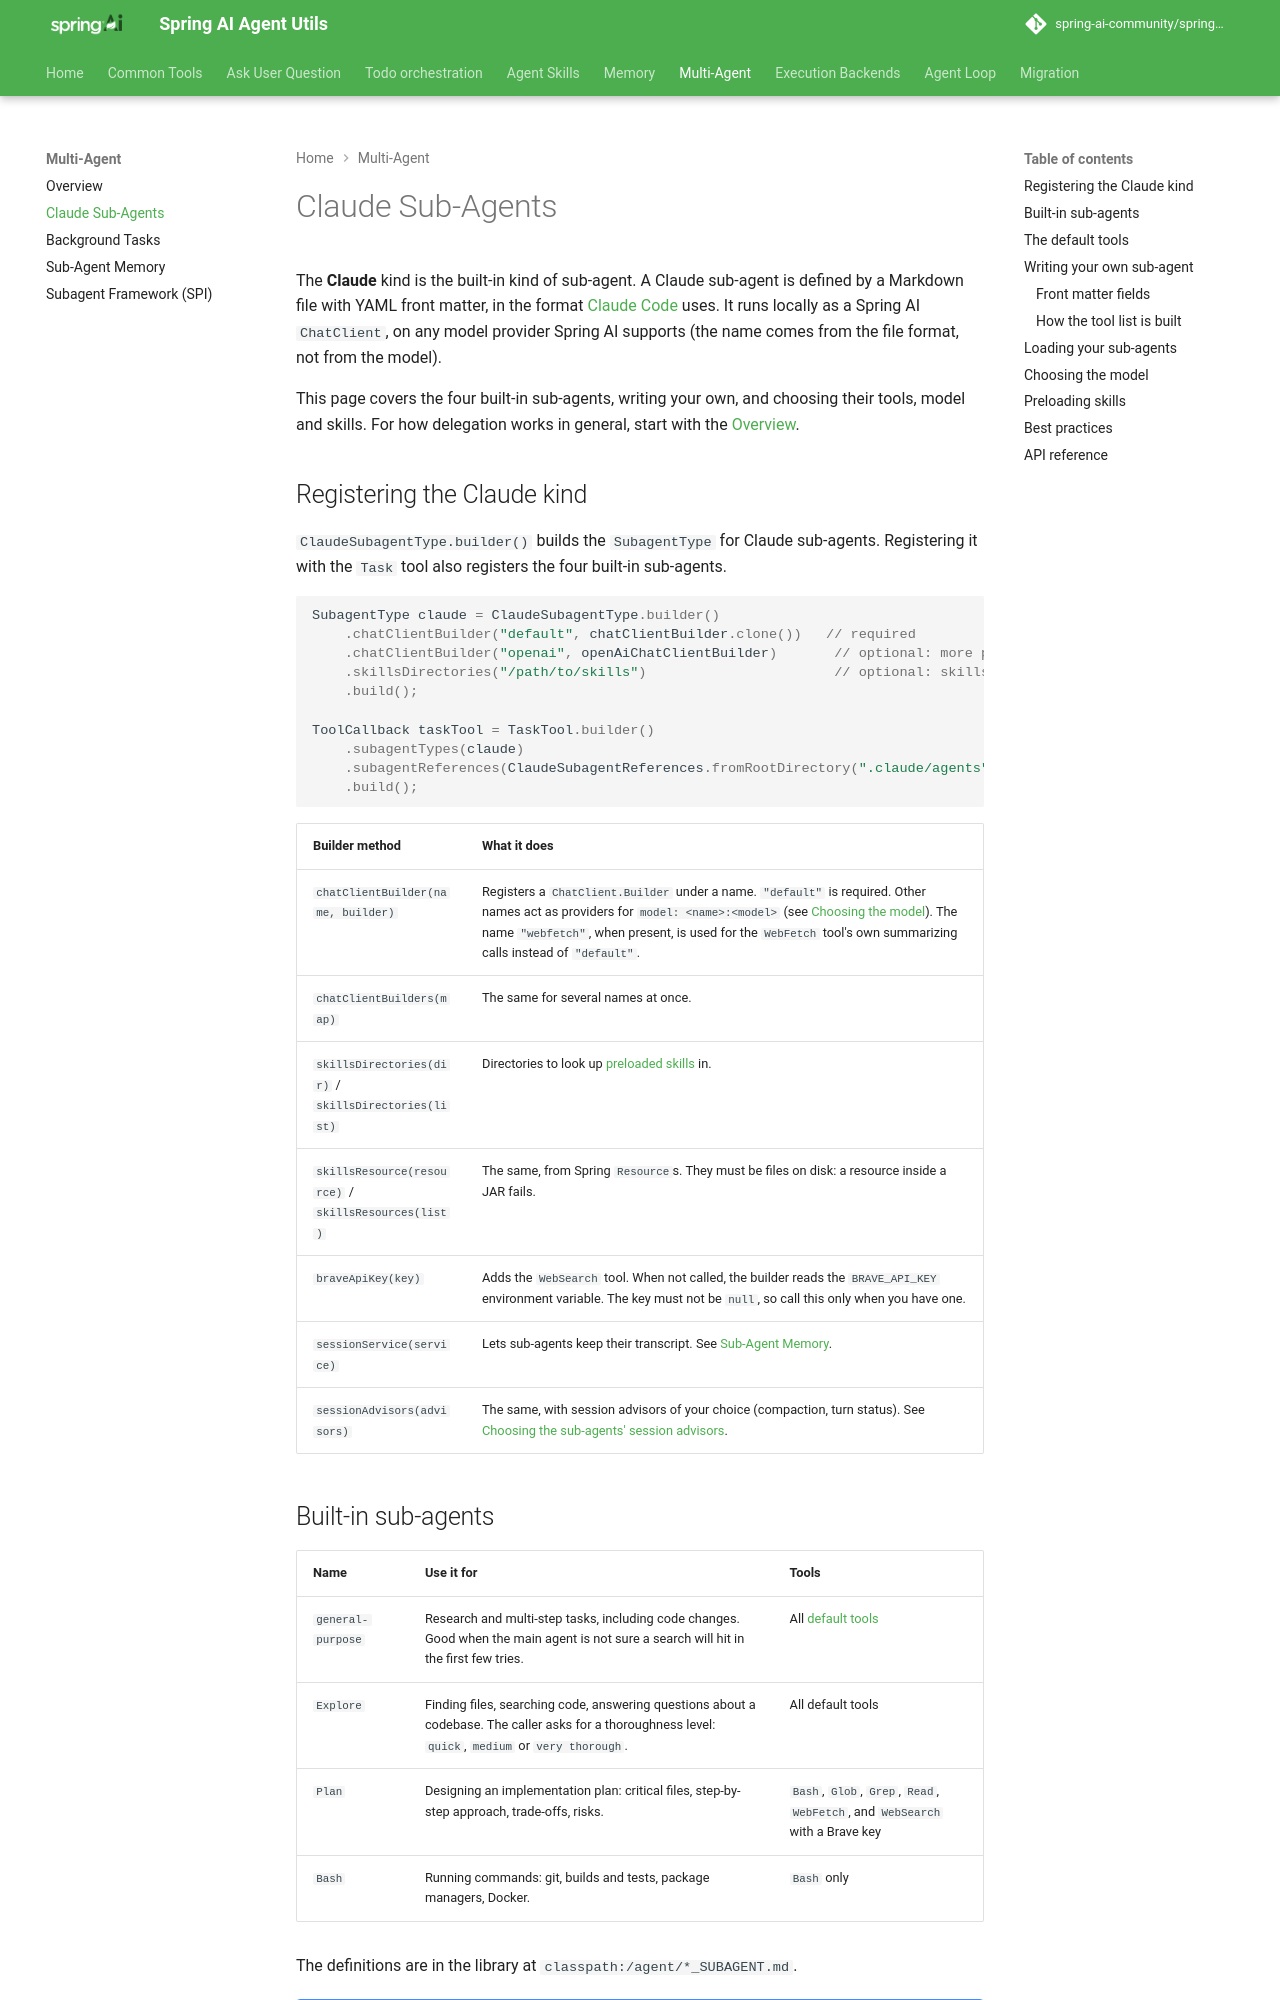

repository: spring-ai-community/spring-ai-agent-utils · page: 0.15.0-SNAPSHOT/tools/ClaudeSubagents/index.html · generator: mkdocs

# Claude Sub-Agents

The **Claude** kind is the built-in kind of sub-agent. A Claude sub-agent is defined by a Markdown file with YAML front matter, in the format [Claude Code](https://code.claude.com/docs/en/sub-agents#supported-frontmatter-fields) uses. It runs locally as a Spring AI `ChatClient`, on any model provider Spring AI supports (the name comes from the file format, not from the model).

This page covers the four built-in sub-agents, writing your own, and choosing their tools, model and skills. For how delegation works in general, start with the [Overview](TaskTools.md).

## Registering the Claude kind

`ClaudeSubagentType.builder()` builds the `SubagentType` for Claude sub-agents. Registering it with the `Task` tool also registers the four built-in sub-agents.

```java
SubagentType claude = ClaudeSubagentType.builder()
    .chatClientBuilder("default", chatClientBuilder.clone())   // required
    .chatClientBuilder("openai", openAiChatClientBuilder)       // optional: more providers
    .skillsDirectories("/path/to/skills")                       // optional: skills to preload
    .build();

ToolCallback taskTool = TaskTool.builder()
    .subagentTypes(claude)
    .subagentReferences(ClaudeSubagentReferences.fromRootDirectory(".claude/agents"))  // your own
    .build();
```

| Builder method | What it does |
|----------------|--------------|
| `chatClientBuilder(name, builder)` | Registers a `ChatClient.Builder` under a name. `"default"` is required. Other names act as providers for `model: <name>:<model>` (see [Choosing the model](#choosing-the-model)). The name `"webfetch"`, when present, is used for the `WebFetch` tool's own summarizing calls instead of `"default"`. |
| `chatClientBuilders(map)` | The same for several names at once. |
| `skillsDirectories(dir)` / `skillsDirectories(list)` | Directories to look up [preloaded skills](#preloading-skills) in. |
| `skillsResource(resource)` / `skillsResources(list)` | The same, from Spring `Resource`s. They must be files on disk: a resource inside a JAR fails. |
| `braveApiKey(key)` | Adds the `WebSearch` tool. When not called, the builder reads the `BRAVE_API_KEY` environment variable. The key must not be `null`, so call this only when you have one. |
| `sessionService(service)` | Lets sub-agents keep their transcript. See [Sub-Agent Memory](SubagentMemory.md). |
| `sessionAdvisors(advisors)` | The same, with session advisors of your choice (compaction, turn status). See [Choosing the sub-agents' session advisors](SubagentMemory.md#choosing-the-sub-agents-session-advisors). |
